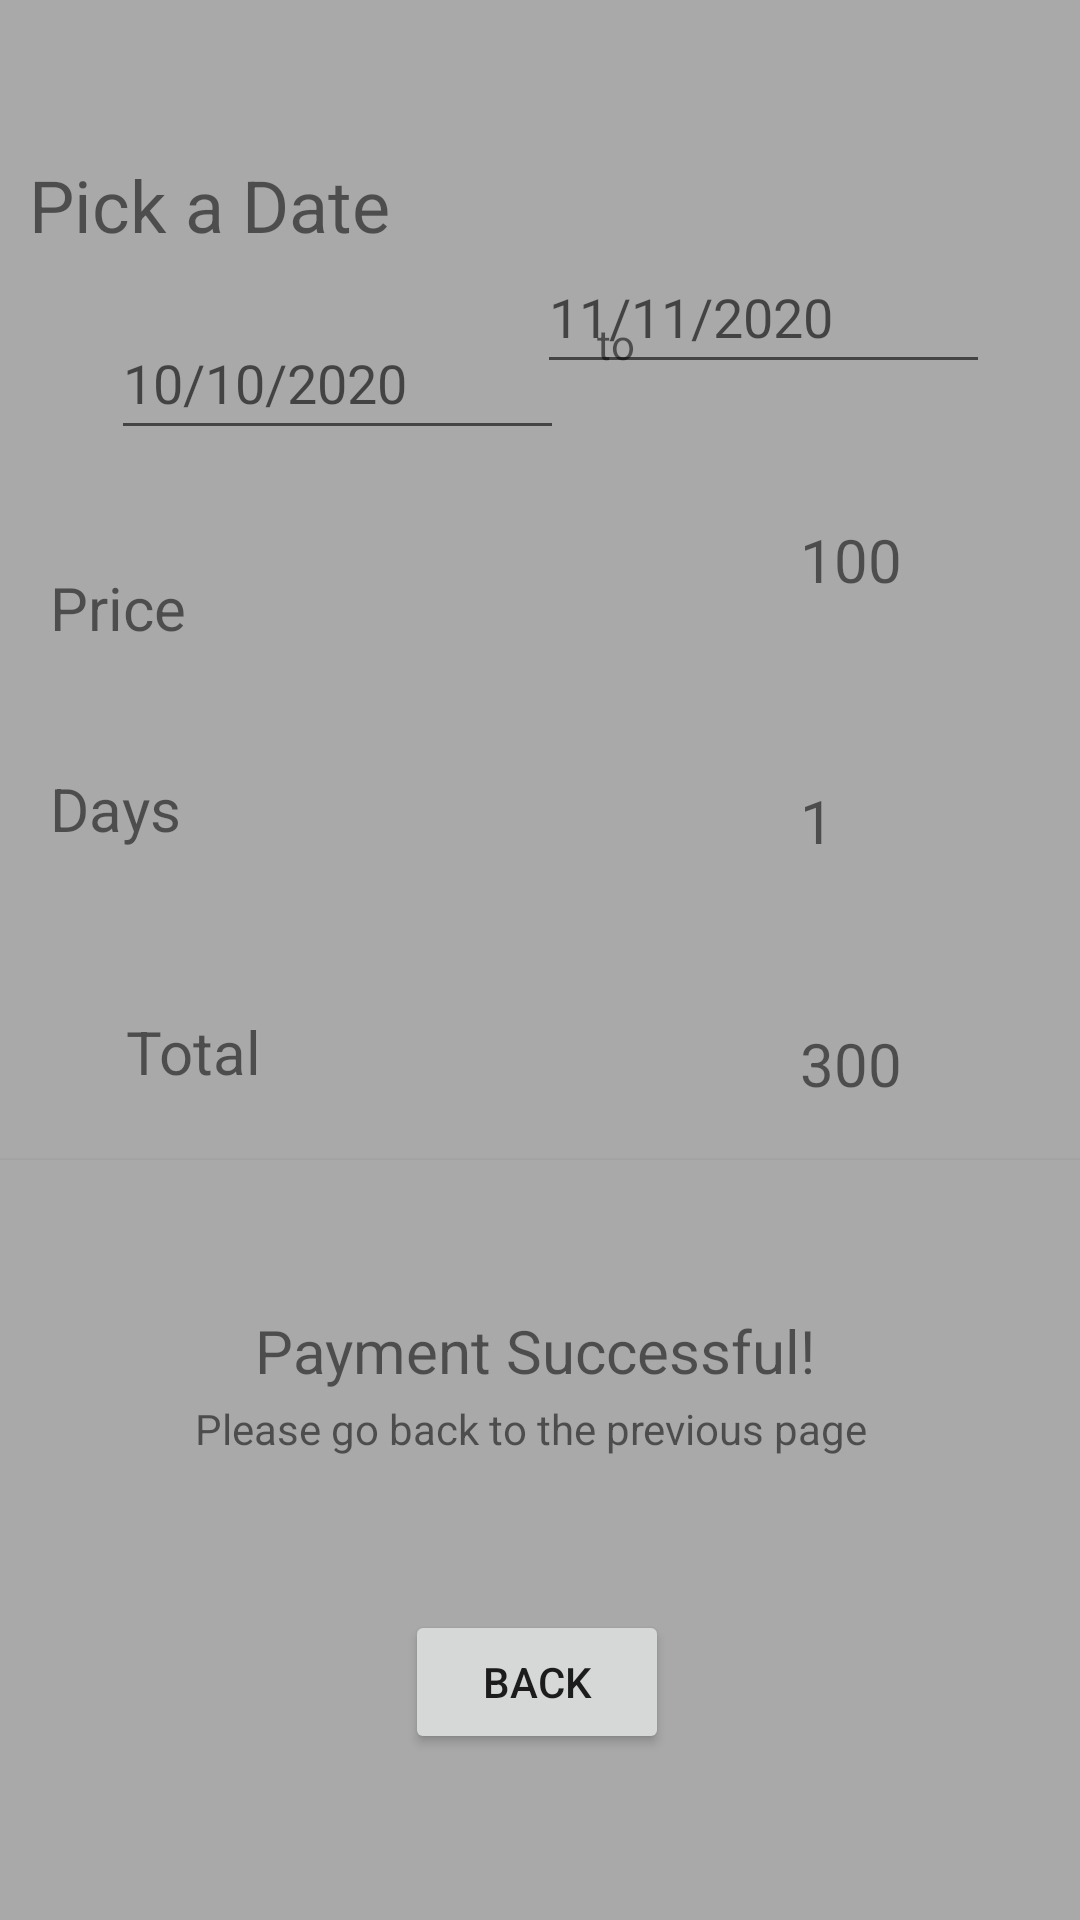

The Android layout XML behind this screen, and the referenced resources:
<!-- AndroidManifest.xml: application theme Theme.Jsleepandroid -->
<!-- res/layout/activity_payment.xml -->
<?xml version="1.0" encoding="utf-8"?>
<androidx.constraintlayout.widget.ConstraintLayout xmlns:android="http://schemas.android.com/apk/res/android"
    xmlns:app="http://schemas.android.com/apk/res-auto"
    xmlns:tools="http://schemas.android.com/tools"
    android:layout_width="match_parent"
    android:layout_height="match_parent"
    tools:context=".PaymentActivity"
    android:background="@color/grey">

    <EditText
        android:id="@+id/endDatePick"
        android:layout_width="151dp"
        android:layout_height="48dp"
        android:layout_marginTop="80dp"
        android:layout_marginEnd="30dp"
        android:clickable="false"
        android:cursorVisible="false"
        android:focusable="false"
        android:focusableInTouchMode="false"
        android:hint="11/11/2020"
        app:layout_constraintEnd_toEndOf="parent"
        app:layout_constraintTop_toTopOf="parent">

    </EditText>

    <TextView
        android:id="@+id/to"
        android:layout_width="wrap_content"
        android:layout_height="wrap_content"
        android:layout_marginStart="11dp"
        android:layout_marginTop="105dp"
        android:text="to"
        app:layout_constraintStart_toEndOf="@+id/startDatePick"
        app:layout_constraintTop_toTopOf="parent" />

    <EditText
        android:id="@+id/startDatePick"
        android:layout_width="151dp"
        android:layout_height="48dp"
        android:layout_marginStart="37dp"
        android:clickable="false"
        android:cursorVisible="false"
        android:focusable="false"
        android:focusableInTouchMode="false"
        android:hint="10/10/2020"
        app:layout_constraintBottom_toTopOf="@+id/priceTitle"
        app:layout_constraintStart_toStartOf="parent"
        app:layout_constraintTop_toBottomOf="@+id/textView5">

    </EditText>

    <TextView
        android:id="@+id/textView5"
        android:layout_width="161dp"
        android:layout_height="36dp"
        android:layout_marginStart="35dp"
        android:layout_marginTop="200dp"
        android:layout_marginEnd="215dp"
        android:layout_marginBottom="14dp"
        android:text="Pick a Date"
        android:textSize="24sp"
        app:layout_constraintBottom_toTopOf="@+id/startDatePick"
        app:layout_constraintEnd_toEndOf="parent"
        app:layout_constraintStart_toStartOf="parent"
        app:layout_constraintTop_toTopOf="parent" />

    <TextView
        android:id="@+id/priceTitle"
        android:layout_width="89dp"
        android:layout_height="29dp"
        android:layout_marginStart="42dp"
        android:layout_marginTop="39dp"
        android:layout_marginEnd="161dp"
        android:layout_marginBottom="19dp"
        android:text="Price"
        android:textSize="20sp"
        app:layout_constraintBottom_toTopOf="@+id/dateTitle"
        app:layout_constraintEnd_toStartOf="@+id/priceDay"
        app:layout_constraintStart_toStartOf="parent"
        app:layout_constraintTop_toBottomOf="@+id/startDatePick" />

    <TextView
        android:id="@+id/sumTotal"
        android:layout_width="89dp"
        android:layout_height="29dp"
        android:layout_marginStart="42dp"
        android:layout_marginTop="26dp"
        android:layout_marginBottom="422dp"
        android:text="Total Price"
        android:textSize="20sp"
        app:layout_constraintBottom_toBottomOf="parent"
        app:layout_constraintStart_toStartOf="parent"
        app:layout_constraintTop_toBottomOf="@+id/dateTitle" />

    <TextView
        android:id="@+id/finalTotal"
        android:layout_width="89dp"
        android:layout_height="29dp"
        android:layout_marginStart="161dp"
        android:layout_marginTop="26dp"
        android:layout_marginEnd="30dp"
        android:layout_marginBottom="422dp"
        android:text="300"
        android:textSize="20sp"
        app:layout_constraintBottom_toBottomOf="parent"
        app:layout_constraintEnd_toEndOf="parent"
        app:layout_constraintStart_toEndOf="@+id/sumTotal"
        app:layout_constraintTop_toBottomOf="@+id/dayAmount" />

    <TextView
        android:id="@+id/priceDay"
        android:layout_width="89dp"
        android:layout_height="29dp"
        android:layout_marginTop="45dp"
        android:layout_marginEnd="30dp"
        android:text="100"
        android:textSize="20sp"
        app:layout_constraintEnd_toEndOf="parent"
        app:layout_constraintStart_toEndOf="@+id/priceTitle"
        app:layout_constraintTop_toBottomOf="@+id/endDatePick" />

    <TextView
        android:id="@+id/dateTitle"
        android:layout_width="89dp"
        android:layout_height="29dp"
        android:layout_marginStart="42dp"
        android:layout_marginTop="19dp"
        android:layout_marginBottom="26dp"
        android:text="Days"
        android:textSize="20sp"
        app:layout_constraintBottom_toTopOf="@+id/sumTotal"
        app:layout_constraintEnd_toStartOf="@+id/dayAmount"
        app:layout_constraintStart_toStartOf="parent"
        app:layout_constraintTop_toBottomOf="@+id/priceTitle" />

    <TextView
        android:id="@+id/dayAmount"
        android:layout_width="89dp"
        android:layout_height="29dp"
        android:layout_marginStart="161dp"
        android:layout_marginTop="210dp"
        android:layout_marginEnd="30dp"
        android:layout_marginBottom="26dp"
        android:text="1"
        android:textSize="20sp"
        app:layout_constraintBottom_toTopOf="@+id/finalTotal"
        app:layout_constraintEnd_toEndOf="parent"
        app:layout_constraintStart_toEndOf="@+id/dateTitle"
        app:layout_constraintTop_toBottomOf="@+id/priceDay" />

    <Button
        android:id="@+id/cancelPayment"
        android:layout_width="wrap_content"
        android:layout_height="wrap_content"
        android:layout_marginStart="25dp"
        android:layout_marginTop="68dp"
        android:text="Cancel Payment"
        app:layout_constraintStart_toEndOf="@+id/acceptPayment"
        app:layout_constraintTop_toBottomOf="@+id/finalTotal" />

    <Button
        android:id="@+id/acceptPayment"
        android:layout_width="wrap_content"
        android:layout_height="wrap_content"
        android:layout_marginStart="19dp"
        android:layout_marginTop="72dp"
        android:text="Confirm Payment"
        app:layout_constraintStart_toStartOf="parent"
        app:layout_constraintTop_toBottomOf="@+id/sumTotal" />

    <androidx.cardview.widget.CardView
        android:id="@+id/paymentSuccess"
        android:layout_width="412dp"
        android:layout_height="283dp"
        android:layout_marginStart="1dp"
        android:layout_marginTop="46dp"
        android:background="@color/grey"
        app:cardBackgroundColor="@color/grey"
        app:layout_constraintBottom_toBottomOf="parent"
        app:layout_constraintEnd_toEndOf="parent"
        app:layout_constraintStart_toStartOf="parent"
        app:layout_constraintTop_toBottomOf="@+id/finalTotal">

        <Button
            android:id="@+id/backToHome"
            android:layout_width="wrap_content"
            android:layout_height="wrap_content"
            android:layout_marginLeft="160sp"
            android:layout_marginTop="150sp"
            android:text="Back" />

        <TextView
            android:id="@+id/textView2"
            android:layout_width="233dp"
            android:layout_height="wrap_content"
            android:layout_marginLeft="90sp"
            android:layout_marginTop="80sp"
            android:text="Please go back to the previous page"
            android:textSize="14sp" />

        <TextView
            android:id="@+id/textView3"
            android:layout_width="233dp"
            android:layout_height="wrap_content"
            android:layout_marginLeft="110sp"
            android:layout_marginTop="50sp"
            android:text="Payment Successful!"
            android:textSize="20sp" />
    </androidx.cardview.widget.CardView>

</androidx.constraintlayout.widget.ConstraintLayout>
<!-- resources referenced by this layout -->
<resources>
  <color name="grey">#a9a9a9</color>
  <style name="Theme.Jsleepandroid" parent="Theme.MaterialComponents.DayNight.DarkActionBar">
          
          <item name="colorPrimary">@color/black</item>
          <item name="colorPrimaryVariant">@color/white</item>
          <item name="colorOnPrimary">@color/grey</item>
          
          <item name="colorSecondary">@color/teal_200</item>
          <item name="colorSecondaryVariant">@color/teal_700</item>
          <item name="colorOnSecondary">@color/black</item>
          
          <item name="android:statusBarColor">?attr/colorPrimaryVariant</item>
          
      </style>
  <color name="black">#FF000000</color>
  <color name="white">#FFFFFFFF</color>
  <color name="teal_200">#FF03DAC5</color>
  <color name="teal_700">#FF018786</color>
</resources>
